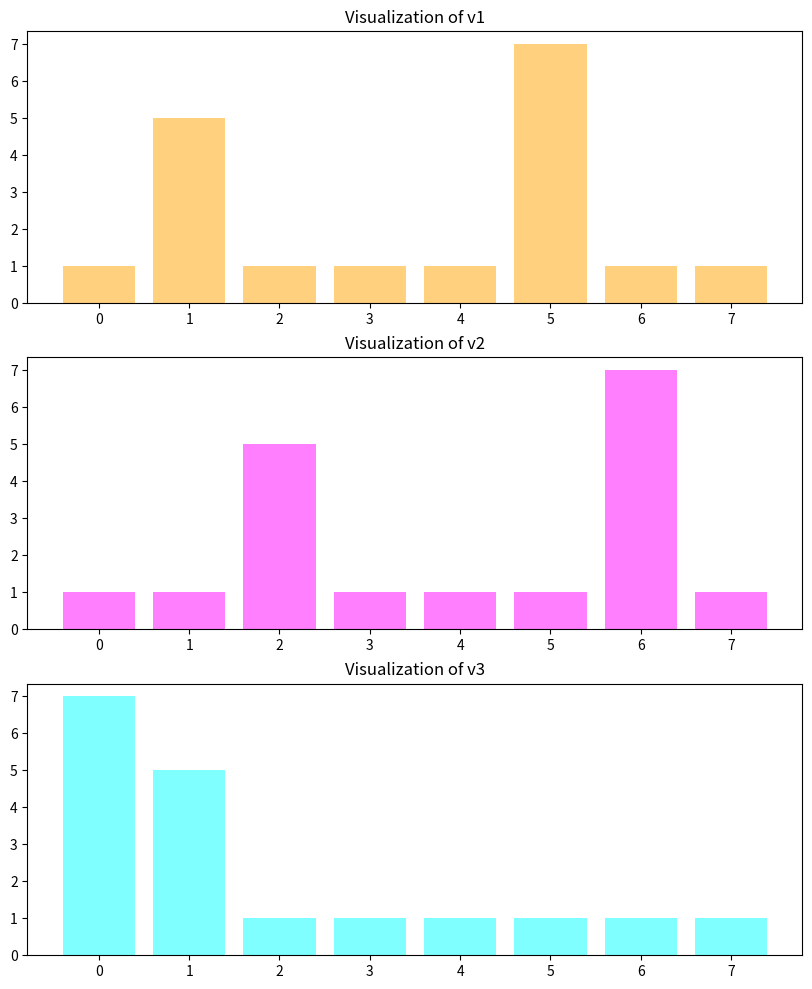

Python code for this plot:
#!/usr/bin/env python
# coding: utf-8

# # Similarity Measures
# 
# * Author: Johannes Maucher
# * Last update: 15th February 2021
# 

# In many computer vision tasks it is necessary to compare the similarity between images and image-regions. In [the introduction of image features](globalDescriptors.ipynb) global-, subwindow- and local- image descriptors have been distinguished. Independent of this descriptor type, each descriptor is a numeric vector. Hence, in order to compare image(-regions) we need methods to calculate the similarity of numeric vectors. Actually there exists a bunch of different similarity-measures. The most important of them are defined in this section.
# 
# 

# **Motivation:**
# Given the following 3 vectors `v1`, `v2` and `v3`, the question is: 
# 
# *Is `v1` or `v3` more similar to `v2`?* 

# In[1]:


import numpy as np
np.set_printoptions(precision=3)
v1=np.array([1,5,1,1,1,7,1,1])
print("v1 = ",v1)
v2=np.array([1,1,5,1,1,1,7,1])
print("v2 = ",v2)
v3=np.array([7,5,1,1,1,1,1,1])
print("v3 = ",v3)


# The 3 vectors are visualized below:

# In[2]:


from matplotlib import pyplot as plt
plt.figure(figsize=(10,12))
plt.subplot(3,1,1)
plt.bar(np.arange(0,8),v1,color="orange",alpha=0.5)
plt.title("Visualization of v1")
plt.subplot(3,1,2)
plt.bar(np.arange(0,8),v2,color="magenta",alpha=0.5)
plt.title("Visualization of v2")
plt.subplot(3,1,3)
plt.bar(np.arange(0,8),v3,color="cyan",alpha=0.5)
plt.title("Visualization of v3")
plt.show()


# ## Similarity and Distance
# The **similarity** between a pair of vectors $\mathbf{u}=(u_0,u_1,\ldots,u_{N-1})$ and $\mathbf{v}=(v_0,v_1,\ldots,v_{N-1})$, each of length $N$, is denoted by 
# 
# $$
# s(\mathbf{u},\mathbf{v}).
# $$ 
# 
# The **distance** between the same pair of vectors is denoted by 
# 
# $$
# d(\mathbf{u},\mathbf{v}).
# $$ 
# 
# Distance and similarity are inverse to each other, i.e. the higher the distance the lower the similarity between anc vice versa. Below the most important distance- and similarity-measures are described. Some of them are primarily defined as distance-metric (e.g. euclidean distance) and a transformation-function can be applied to compute the associated similarity. Others are primarily defined as similarity-metric (e.g. cosine similarity) and a transformation function can be applied to compute the associated distance.
# 
# In the context of this section vectors represent Histograms. However, the distance metrics described below can be applied for arbitrary numeric vectors. 
# 
# We denote by 
# 
# $$
# H_q = \left(H_q(0),H_q(1),H_q(2),\ldots,H_q(N) \right)
# $$
# 
# the N-bin histogram of an image(-region) $q$. The value $H_q(i)$ is the frequency of the values in $q$, which fall into the $i.th$ bin.
# 
# **Normalized Histogram:**
# 
# A normalized representation $H^n_q$ of histogram $H_q$ can be obtained as follows:
# 
# $$
# H^n_q := \frac{1}{m_q} \left(H_q(0),H_q(1),H_q(2),\ldots,H_q(Z) \right),
# $$ (normalizehist)
# 
# where
# 
# $$
# m_q=\sum\limits_{i=1}^Z H_q(i)
# $$

# ## Common Distance- and Similarity Metrics
# 
# 
# 
# ### Euclidean Distance
# 
# The Euclidean distance between two histograms $H_q$ and $H_p$ is
# 
# $$
# d_E(H_q,H_p)=\sqrt{\sum_i (H_q(i)-H_p(i))^2}
# $$
# 
# The corresponding similarity measure is
# 
# $$
# s_E(H_q,H_p)=\frac{1}{d_E(H_q,H_p)+\epsilon},
# $$
# 
# where $\epsilon$ is a small value $>0$, used to avoid zero-division.
# 
# Characteristics of the Euclidean distance $d_E(H_q,H_p)$ are:
# 
# - Value range: In general $[0,\infty[$.
# - All bins are weighted equally
# - Strong impact of outliers
# - *Bin-by-Bin comparison*. Drawback: If two images are identical up to a small brightness change, then the histograms look similar up to a small shift along the x-axis (see $v1$ and $v2$ in the example above). However, such a type of similarity can not be measured by a Bin-by-Bin metric.
# 
# 

# ### Cosine Similarity
# 
# The Cosine similarity between two histograms $H_q$ and $H_p$ is
# 
# $$
# s_C(H_q,H_p)= \frac{\sum_i H_q(i)\cdot H_p(i)}{\sqrt{\sum_i H_q(i)^2 \cdot \sum_i H_p(i)^2}},
# $$
# 
# 
# The corresponding distance measure is
# 
# $$
# d_C(H_q,H_p)=1-s_C(H_q,H_p)
# $$
# 
# Characteristics of the Cosine similarity $s_C(H_q,H_p)$:
# 
# - Value range: $[-1,1]$ 
# - Bin-by-bin comparison
# - Regards the angle between vectors. Two vectors are maximal similar, if they point to the same direction (the angle between them is 0°).

# ### Pearson Correlation 
# 
# The Pearson correlation (similarity measure) between two histograms $H_q$ and $H_p$ is
# 
# $$
# s_P(H_q,H_p)= \frac{\sum_i (H_q(i)-\mu_q)\cdot (H_p(i)-\mu_p)}{\sqrt{\sum_i (H_q(i)-\mu_q)^2 \cdot \sum_i (H_p(i)-\mu_p)^2}},
# $$
# where 
# 
# $$
# \mu_q = \frac{1}{N} \sum\limits_{i=1}^N H_q(i)
# $$
# 
# is the mean value over all bins in $H_q$.
# 
# The corresponding distance measure is
# 
# $$
# d_P(H_q,H_p)=1-s_P(H_q,H_p)
# $$
# 
# Characteristics of the Pearson correlation $s_P(H_q,H_p)$:
# 
# - Value range: $[-1,1]$ 
# - Bin-by-bin comparison
# - Ignores different offsets and is an measure for linearity
# 

# ### Bray-Curtis Distance
# 
# The Bray-Curtis distance between two histograms $H_q$ and $H_p$ is
# 
# $$
# d_{BC}(H_q,H_p)=\frac{\sum_i |H_q(i)-H_p(i)|}{\sum_i|H_q(i)+H_p(i)|}
# $$
# 
# The corresponding similarity measure is
# 
# $$
# s_{BC}(H_q,H_p)=1-d_{BC}(H_q,H_p)
# $$
# 
# Characteristics:
# 
# - Value range: $[0,1]$ for positive signals as in the case of histograms
# - Bin-by-bin comparison
# - More robust w.r.t. outliers than euclidean distance
# - Each bin difference is weighted equally
# 

# ### Canberra Distance
# 
# The Canberra distance between two histograms $H_q$ and $H_p$ is
# 
# $$
# d_{Ca}(H_q,H_p)=\sum_i\frac{|H_q(i)-H_p(i)|}{|H_q(i)|+|H_p(i)|}
# $$
# 
# The corresponding similarity measure is
# 
# $$
# s_{Ca}(H_q,H_p)=1-d_{Ca}(H_q,H_p)
# $$
# 
# Characteristics:
# 
# - Value range: $[0,1]$ 
# - Bin-by-bin comparison
# - Compared to Bray-Curtis now each bin difference is weighted individually.
# 

# ### Bhattacharyya Distance
# 
# The Bhattacharyya distance between two normalized histograms $H^n_q$ and $H^n_p$ is
# 
# $$
# d_{Ba}(H^n_q,H^n_p)= \sqrt{1-\sum_i \sqrt{H^n_q(i) \cdot H^n_p(i)}}
# $$
# 
# Characteristics:
# 
# - Value range: $[0,1]$
# - Bin-by-bin comparison
# - Requires normalized inputs
# - Statistically motivated for measuring similarity between probability distributions. Here applied for the univariate case, but also applicable for multivariate distributions. 
# 
# 

# ### Chi-Square Distance
# 
# The Chi-Square ($\chi^2$) distance between two histograms $H_q$ and $H_p$ is
# 
# $$
# d_{\chi^2}(H_q,H_p)=\sum_i \frac{(H_q(i)-H_p(i))^2}{H_q(i)+H_p(i)}
# $$
# 
# 
# The corresponding similarity measure is
# 
# $$
# s_{\chi^2}(H_q,H_p)=\frac{1}{d_{\chi^2}(H_q,H_p)+\epsilon},
# $$
# 
# where $\epsilon$ is a small value $>0$, used to avoid zero-division.
# 
# 
# Characteristics:
# 
# - Value range: $[0,\infty]$
# - Bin-by-bin comparison
# - Each bin is weighted individually
# - Statistically motivated for measuring similarity between probability distributions. Here applied for the univariate case, but also applicable for multivariate distributions. 

# ### Intersection Distance
# 
# The Intersection distance between two histograms $H_q$ and $H_p$ is
# 
# $$
# d_{IS}(H_q,H_p)=\sum_i \min(H_q(i),H_p(i))
# $$
# 
# The corresponding similarity measure is
# 
# $$
# s_{IS}(H_q,H_p)=\frac{1}{d_{IS}(H_q,H_p)+\epsilon},
# $$
# 
# where $\epsilon$ is a small value $>0$, used to avoid zero-division.
# 
# 
# 
# Characteristics:
# 
# - Histograms shall be normalized 
# - Value range is $[0,\infty]$
# - Bin-by-bin comparison
# - Measures intersection of both histograms
# - Introduced in {cite}`swainballard` for color histogram comparison
# 

# ### Earth Mover Distance (Wasserstein Distance)
# 
# All of the distance measures introduced so far, ingore shift-similarity. Shift-similar means, that one histogram is the shifted version of the other. This is actually the case for vectors $v1$ and $v2$ in the example above. The previously defined distance measure compare bin-by-bin. Therefore, they are not able to detect the shift-similarity.
# 
# The Earth Mover Distance (EMD) has been introduced in {cite}`rubner`. It's not a bin-by-bin similarity measure and it is capable to detect shift-similarity. The drawback of the EMD is that it is quite complex to calculate.

# The EMD between two histograms measures the amount of work, which is necessary to transform one histogram to the other, where work is the product of 
# 
# $$
# \mbox{amount of pieces that must be shifted} \cdot \mbox{distance of corresponding shift}. 
# $$
# 
# The idea is sketched in the pictures below:
# 
# <img src="https://maucher.home.hdm-stuttgart.de/Pics/emdAll.png" style="width:600px" align="center">

# The EMD requires the two histograms to be normalized, i.e. both histograms contain the equal amount of *earth*.
# 
# $$
# Work  =  \sum (\mbox{ distance moved }) \cdot  (\mbox{ amount moved })
# $$
# 
# $$
# Work  =  \sum\limits_{a=1}^m \sum\limits_{b=1}^n d_{a,b} \cdot  f_{a,b}
# $$ (work)
# 
# where $m$ is the number of bins in histogram $H_p$ and $n$ is the number of bins in histogram $H_q$. 
# 
# 
# 
# 
# The Earth Mover Distance $d_{emd}(H_q,H_p)$ between histogram $H_q$ and histogram $H_p$ is the minimum possible amount of work, required to convert $H_p$ into $H_q$, divided by the sum over all $f_{a,b}$:
# 
# $$
# Work  =  \frac{\sum\limits_{a=1}^m \sum\limits_{b=1}^n d_{a,b} \cdot  f_{a,b}}{\sum\limits_{a=1}^m \sum\limits_{b=1}^n  f_{a,b}}
# $$ (worknormalized)
# 
# 

# The EMD is also called Wasserstein-Distance (see [Wikipedia](https://en.wikipedia.org/wiki/Wasserstein_metric)). A nice example for calculating the EMD between two 2-dimensional distributions can be found [here](https://jamesmccaffrey.wordpress.com/2018/03/05/earth-mover-distance-wasserstein-metric-example-calculation/).  

# #### Calculation of EMD (Wasserstein-Distance) with scipy
# In order to calculate the Wasserstein-distance the [scipy method *wasserstein_distance*](https://docs.scipy.org/doc/scipy/reference/generated/scipy.stats.wasserstein_distance.html) can be applied. This function calculates a variant of the EMD by:
# 1. The histograms are internally normalized, such that in both histograms the sum over all bins is 1 (like in equation {eq}`normalizehist` ).
# 2. Work is calculated as in equation {eq}`work`, i.e. not normalized like in {eq}`worknormalized`.
# 
# Below, we apply this scipy-method to calculate the Wasserstein-distance between $v1$, $v2$ and $v3$:

# In[3]:


print("v1 = ",v1)
print("v2 = ",v2)
print("v3 = ",v3)


# In order to calculate the EMD, the vectors $v1$, $v2$ and $v3$ are not sufficient, because these vectors contain only frequencies of 8 different values. It is clear that also the values must be defined. Here, we assume that 
# - the first frequency (1 in $v1$) is the frequency of the value $0$ in the first distribution
# - the second frequency (5 in $v1$) is the frequency of the value $1$ in the first distribution
# - ...
# - the last frequency (1 in $v1$) is the frequency of the value $7$ in the first distribution 
# 
# We assume that for all 3 distributions we have the same set of 8 values and define them below:

# In[4]:


values=list(range(8))
values


# Then the pairwise Wasserstein-distances between $v1$, $v2$ and $v3$ can be calculated as follows:

# In[5]:


from scipy.stats import wasserstein_distance


# In[7]:


dw12=wasserstein_distance(values,values,v1,v2)
print("Wasserstein distance between v1 and v2 : %2.3f"%dw12)
dw13=wasserstein_distance(values,values,v1,v3)
print("Wasserstein distance between v1 and v3 : %2.3f"%dw13)
dw23=wasserstein_distance(values,values,v2,v3)
print("Wasserstein distance between v2 and v3 : %2.3f"%dw23)


# Let's check the internal calculation by the example of $v1$ and $v2$:
# - As mentioned above, the scipy-method internally first normalizes the histograms:

# In[8]:


v1norm=1/np.sum(v1)*v1
v1norm


# In[9]:


v2norm=1/np.sum(v2)*v2
v2norm


# * Next, in order to transform the normed $v1$ into the normed $v2$ 
#     1. an amount of $4/18$ must be shifted over a distance of $1$ from bin 1 to bin 2.
#     2. an amount of $6/18$ must be shifted over a distance of $1$ from bin 5 to bin 6.
# 
# * The calculated Wasserstein distance is then
# 
# $$
# \frac{4}{18} \cdot 1 + \frac{6}{18} \cdot 1 = \frac{10}{18} = 0.555
# $$

# ## Application of different Distance Metrics
# 
# Below, we will apply all the distance measures introduced above on the pairwise similarity determination between our example-vectors vectors $v1$, $v2$ and $v3$. 
# 
# The [Scipy package spatial.distance](http://docs.scipy.org/doc/scipy/reference/spatial.distance.html) contains methods for calculating the euclidean-, Pearson-Correlation-, Canberra- and Bray-Curtis-distance. As already mentioned the EMD distance is implemented as *wasserstein_distance()* in [scipy.stats](https://docs.scipy.org/doc/scipy/reference/generated/scipy.stats.wasserstein_distance.html). The remaining distance measures as well as a corresponding normalization function are defined in this python program.

# In[10]:


def normalize(a):
    s=np.sum(a)
    return a/s

def mindist(a,b):
    return 1.0/(1+np.sum(np.minimum(a,b)))

def bhattacharyya(a,b): # this is acutally the Hellinger distance,
                        # which is a modification of Bhattacharyya
                        # Implementation according to http://en.wikipedia.org/wiki/Bhattacharyya_distance
    anorm=normalize(a)
    bnorm=normalize(b)
    BC=np.sum(np.sqrt(anorm*bnorm))
    if BC > 1:
        #print BC
        return 0
    else:
        return np.sqrt(1-BC)

def chi2(a,b):
    idx=np.nonzero(a+b)
    af=a[idx]
    bf=b[idx]
    return np.sum((af-bf)**2/(af+bf))


# In[11]:


from scipy.spatial.distance import *
from scipy.stats import wasserstein_distance


# In[12]:


methods=[euclidean,correlation,canberra,braycurtis,mindist,bhattacharyya,chi2,wasserstein_distance]
methodName=["euclidean","correlation","canberra","braycurtis","intersection","bhattacharyya","chi2","emd"]


# In[13]:


import pandas as pd
distDF=pd.DataFrame(index=methodName,columns=["v1-v2", "v1-v3", "v2-v3"])


# In[14]:


values = np.arange(0,len(v1))
for j,m in enumerate(methods):
    if j == len(methods)-1:
       distDF.loc[methodName[j],"v1-v2"]=wasserstein_distance(values,values,v1,v2)
       distDF.loc[methodName[j],"v1-v3"]=wasserstein_distance(values,values,v1,v3)
       distDF.loc[methodName[j],"v2-v3"]=wasserstein_distance(values,values,v2,v3)
    else: 
       distDF.loc[methodName[j],"v1-v2"]=m(v1,v2)
       distDF.loc[methodName[j],"v1-v3"]=m(v1,v3)
       distDF.loc[methodName[j],"v2-v3"]=m(v2,v3)
distDF


# The absolute distance values of different distance-measures can not be compared. But we can analyse the for each distance measure the relative distances. 
# 
# As can be seen all distance measures, except EMD, calculate the same distance between $v1$ and $v2$ as between $v2$ and $v3$. This is because these distance measures perform a bin-by-bin comparison, and these bin-by-bin comparisons are identical for both vector-pairs. Moreover, all metrics except EMD, find that $v1$ is closer to $v3$ than to $v2$. This contradicts the subjective assessment, because subjectively one would say $v2$ is closer to $v1$, because $v2$ is just a one-step-right-shift of $v1$. 
# 
# As will be demonstrated in the [next section](imageRetrieval.ipynb), the performance of, e.g. a CBIR system, strongly depends on the choice of the distance metric. The question on which metric will perform best in a given task and given data can not be determined in advance, it must be determined empirically.

# In[ ]:




